Image classification data set "dataset" (ananya-byte/AlzheimerDataset on GitHub). Class labels (4): mild dementia, moderate dementia, non-demented, very mild dementia.

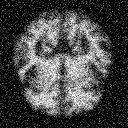
Label: very mild dementia

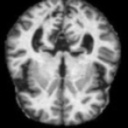
Label: non-demented

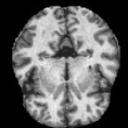
Label: non-demented

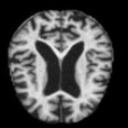
Label: moderate dementia

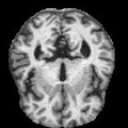
Label: mild dementia

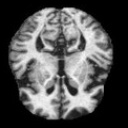
Label: very mild dementia
